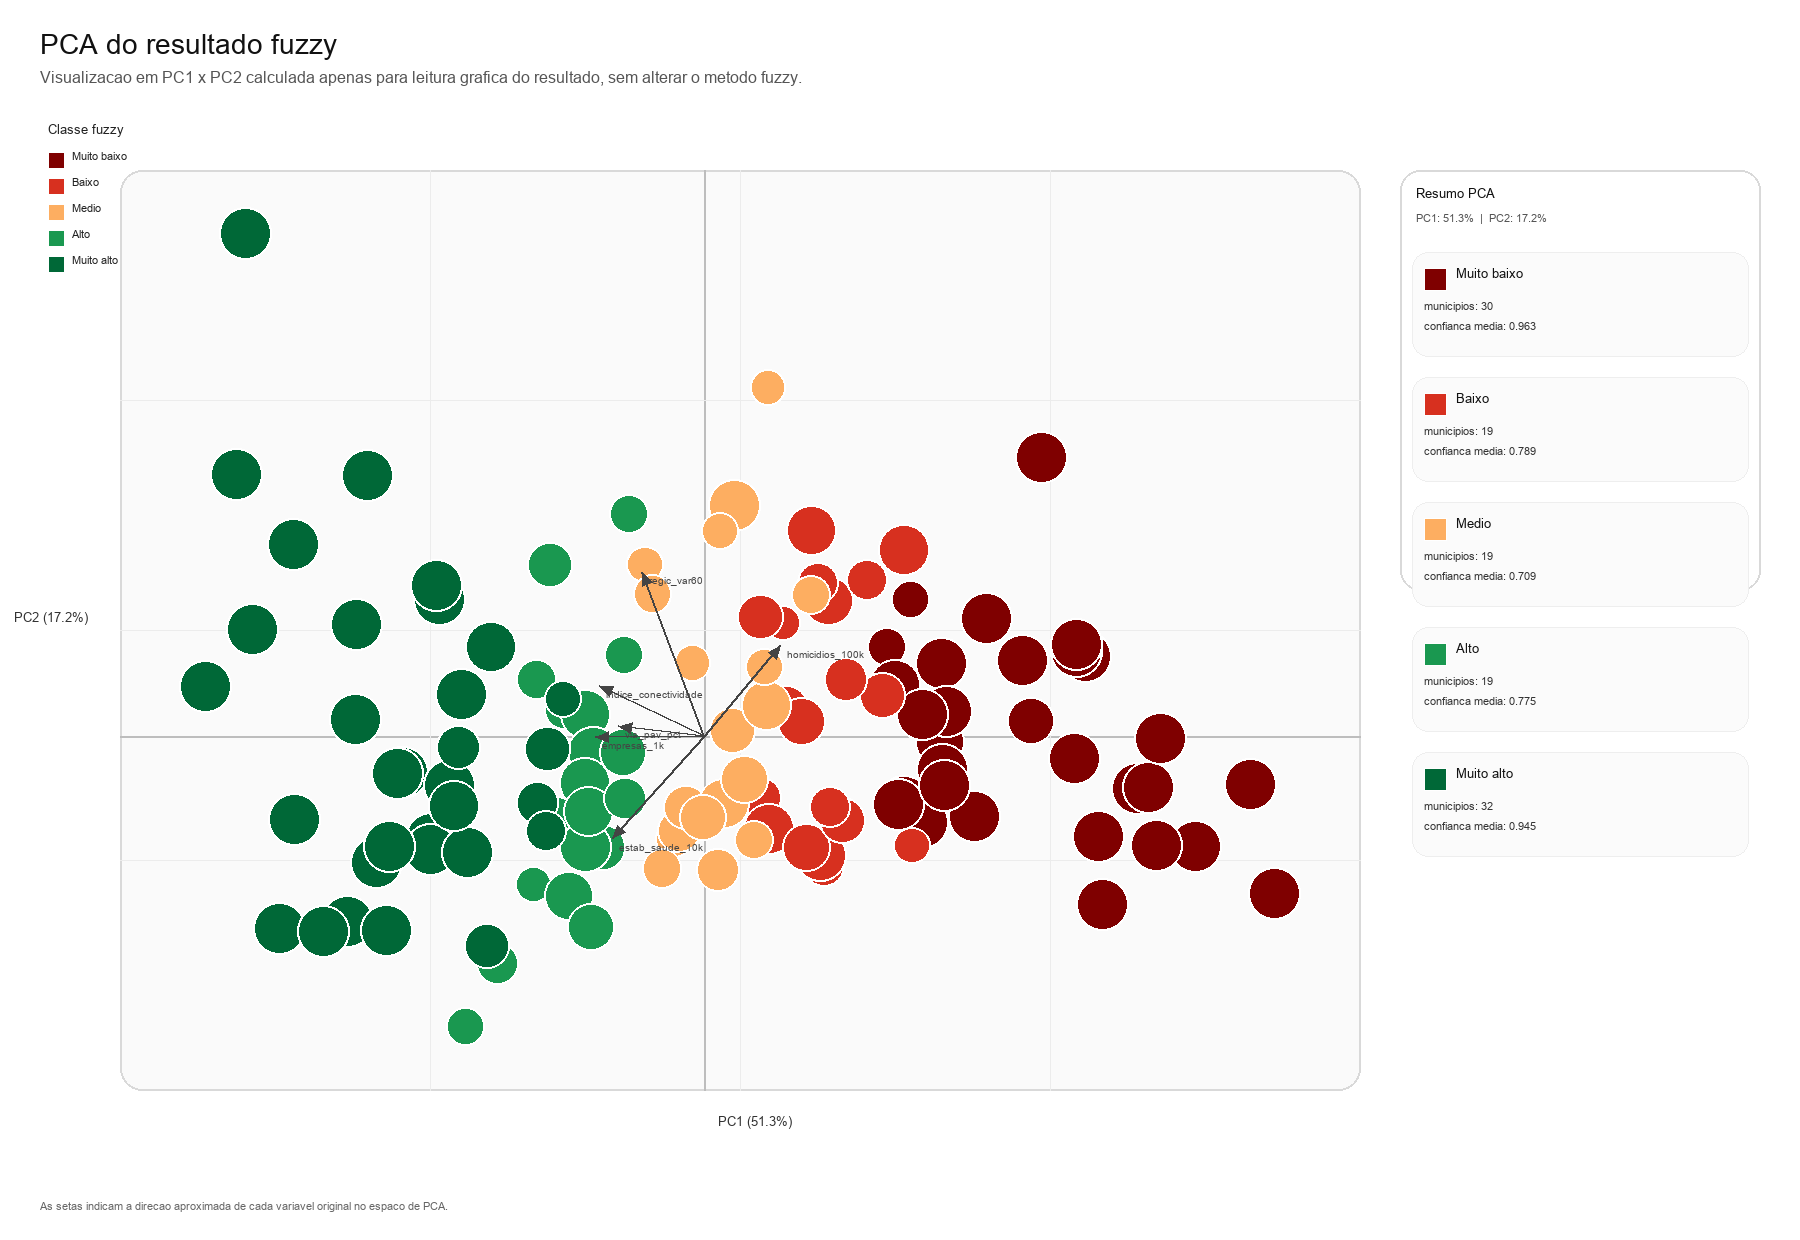

Source data for this figure (header and first rows):
pc1, pc2, classificacao_fuzzy, confianca_classificacao, municipio, uf
-2.85, -0.6382, muito_alto, 1.0, Presidente Prudente (SP), SP
-2.952, -1.478, muito_alto, 1.0, Varginha (MG), MG
-3.468, 0.3908, muito_alto, 1.0, Maringá (PR), PR
-3.251, 2.023, muito_alto, 1.0, Ribeirão Preto (SP), SP
-3.143, 0.8314, muito_alto, 1.0, Passo Fundo (RS), RS
-2.479, -1.431, muito_alto, 1.0, Pouso Alegre (MG), MG
-2.279, -0.9683, muito_alto, 1.0, Criciúma (SC), SC
-1.895, -0.7883, muito_alto, 1.0, Araraquara (SP), SP
-2.859, 1.487, muito_alto, 1.0, São José do Rio Preto (SP), SP
-2.101, -0.2735, muito_alto, 1.0, Uberlândia (MG), MG
-2.421, 0.866, muito_alto, 1.0, Londrina (PR), PR
-1.902, -0.8708, muito_alto, 1.0, Marília (SP), SP
-3.188, 3.887, muito_alto, 1.0, Campinas (SP), SP
-1.689, 0.329, muito_alto, 1.0, Bauru (SP), SP
-1.845, 1.059, muito_alto, 1.0, Sorocaba (SP), SP
-2.428, 0.1357, muito_alto, 1.0, Blumenau (SC), SC
-2.189, -0.8467, muito_alto, 1.0, Ijuí (RS), RS
-1.86, 1.167, muito_alto, 1.0, Juiz de Fora (MG), MG
-1.776, -0.3755, muito_alto, 1.0, Divinópolis (MG), MG
-2.65, -1.505, muito_alto, 1.0, Lajeado (RS), RS
-1.645, -0.8929, muito_alto, 1.0, Patos de Minas (MG), MG
-2.342, 2.021, muito_alto, 1.0, Cascavel (PR), PR
-2.209, -1.494, muito_alto, 1.0, Santa Cruz do Sul (RS), RS
-2.137, -0.2824, muito_alto, 1.0, Chapecó (SC), SC
-1.742, -0.5319, muito_alto, 0.9716, Araçatuba (SP), SP
-1.485, 0.6923, muito_alto, 0.9552, São José dos Campos (SP), SP
-1.514, -1.62, muito_alto, 0.7966, Barbacena (MG), MG
-1.092, -0.09509, muito_alto, 0.7949, Uberaba (MG), MG
-1.709, -0.08461, muito_alto, 0.7822, Caxias do Sul (RS), RS
-1.163, -0.5118, muito_alto, 0.7158, Petrópolis (RJ), RJ
-1.101, -0.7275, muito_alto, 0.6658, Ipatinga (MG), MG
-0.9834, 0.2875, muito_alto, 0.5598, Volta Redonda (RJ), RJ
-1.188, -1.143, alto, 0.5336, Itumbiara (GO), GO
-1.028, -0.605, alto, 0.5716, Colatina (ES), ES
-1.661, -2.239, alto, 0.6004, Lages (SC), SC
-0.9762, 0.2074, alto, 0.6308, Governador Valadares (MG), MG
-1.169, 0.4422, alto, 0.6617, Joinville (SC), SC
-1.437, -1.753, alto, 0.7117, Rio Verde (GO), GO
-1.072, 1.33, alto, 0.7956, Montes Claros (MG), MG
-0.7059, -0.8554, alto, 0.8028, Pelotas (RS), RS
-0.8293, 0.1693, alto, 0.9319, Santa Maria (RS), RS
-0.829, -0.8522, alto, 0.9932, Guarapuava (PR), PR
-0.7714, -0.1182, alto, 0.9872, Ponta Grossa (PR), PR
-0.8338, -0.3562, alto, 0.9784, Dourados (MS), MS
-0.8061, -0.5802, alto, 0.9425, Sinop (MT), MT
-0.943, -1.229, alto, 0.9216, Picos (PI), PI
-0.5692, -0.1215, alto, 0.8661, Cachoeiro de Itapemirim (ES), ES
-0.7891, -1.471, alto, 0.855, Caçador (SC), SC
-0.5547, -0.4796, alto, 0.7187, Rondonópolis (MT), MT
-0.5617, 0.629, alto, 0.6235, Vitória da Conquista (BA), BA
-0.5269, 1.719, alto, 0.6011, Juazeiro do Norte (CE), CE
-0.08608, 0.5695, medio, 0.5381, Barra Mansa (RJ), RJ
-0.4149, 1.332, medio, 0.5394, Itabuna (BA), BA
-0.2152, -0.7888, medio, 0.5675, Teófilo Otoni (MG), MG
-0.3606, 1.101, medio, 0.5992, Campina Grande (PB), PB
-0.295, -1.017, medio, 0.6274, Barra do Garças (MT), MT
-0.1795, -0.7302, medio, 0.7408, São Luís de Montes Belos (GO), GO
-0.1293, -0.5501, medio, 0.769, Gurupi (TO), TO
0.1942, 0.0487, medio, 0.833, Campos dos Goytacazes (RJ), RJ
0.2086, 1.785, medio, 1.0, Sobral (CE), CE
... 59 more rows
